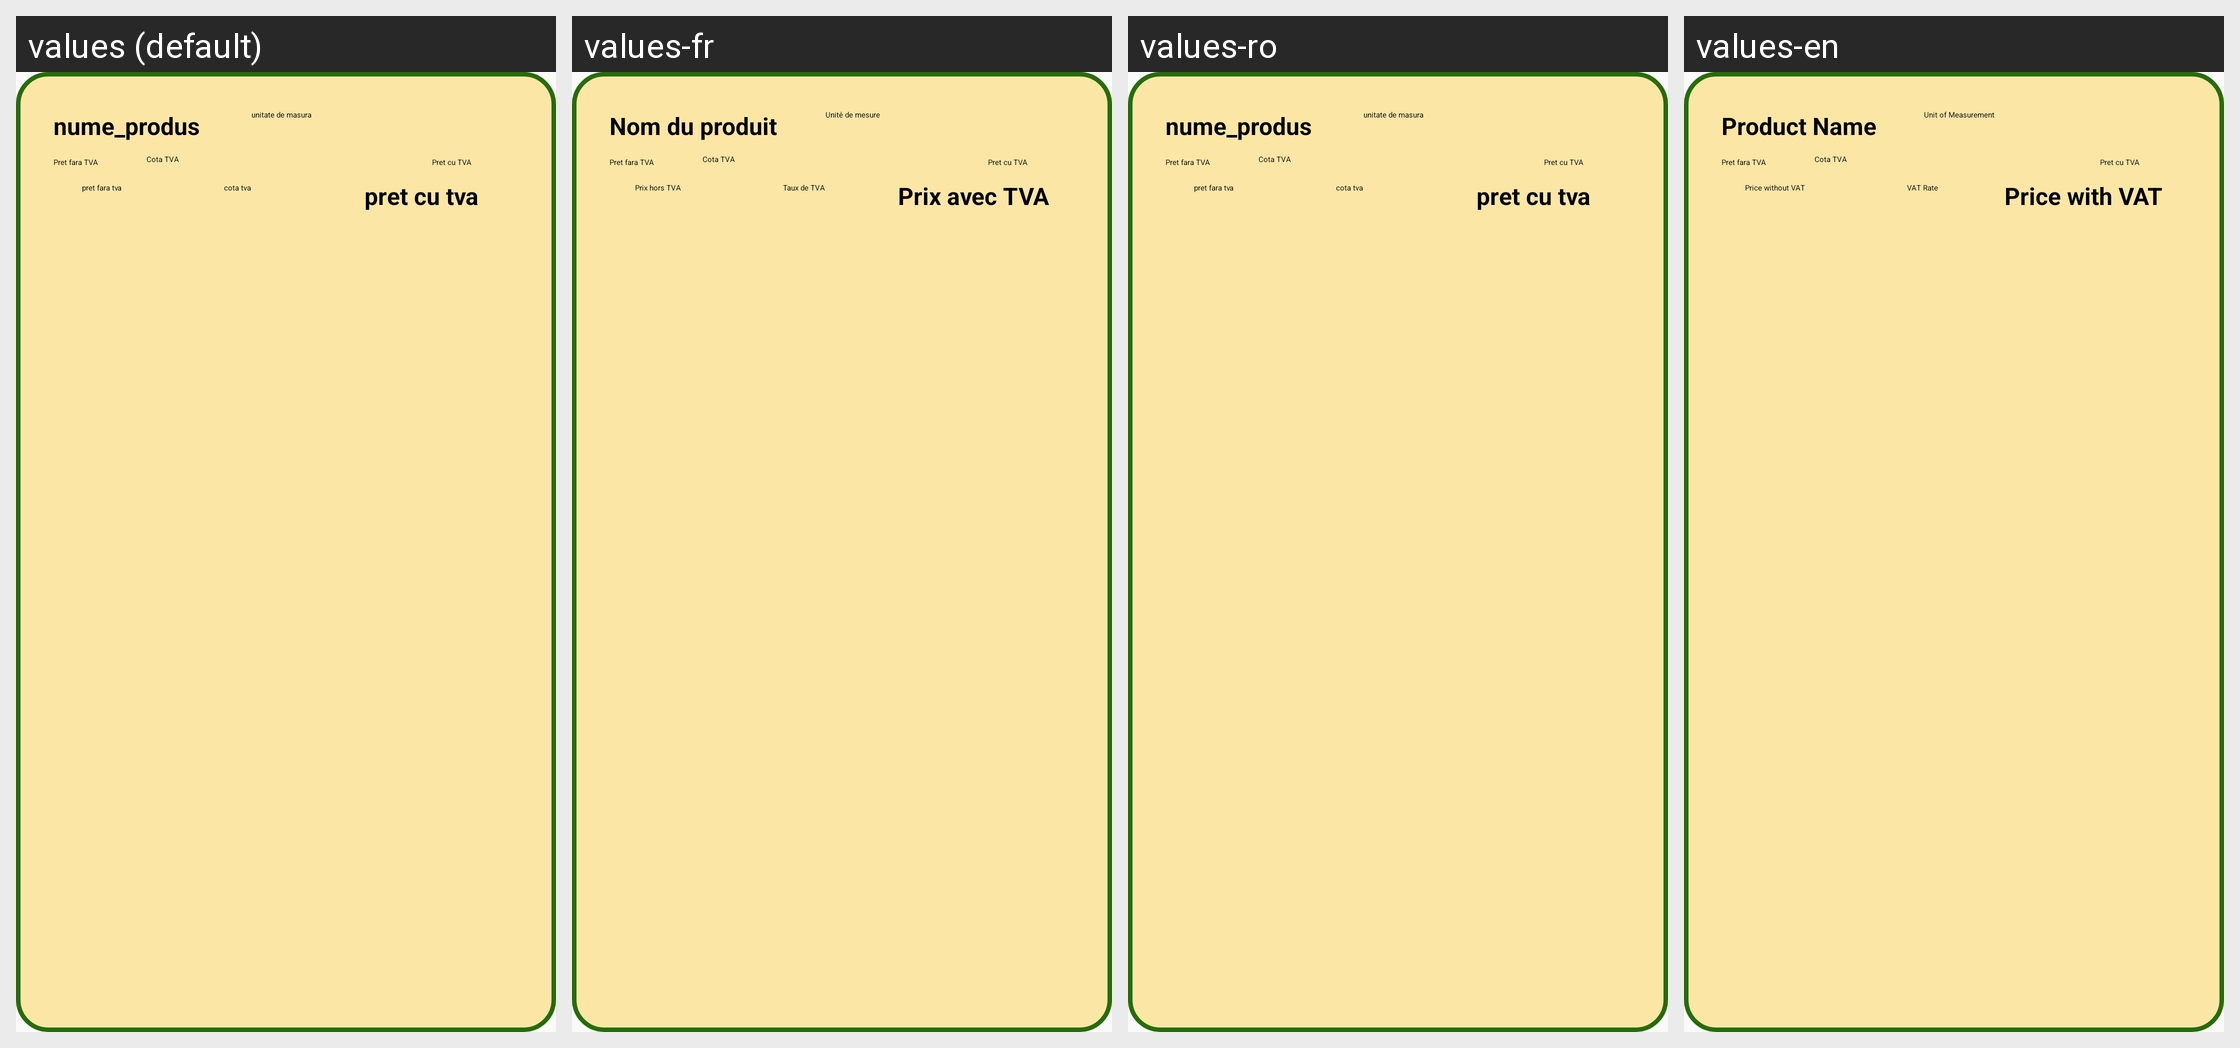

Strings drawn on this Android screen and how each of the app's shown locales translates them:
Android screen res/layout/lv_row_produs.xml rendered under 4 locales, left to right: values (default), values-fr, values-ro, values-en. Device: Nexus 5 (rendered at 1080×1920; each locale shown at half size, 540×960, under a caption strip naming it); theme Theme.Licenta2.MyTheme.
Other locales in the repository, not shown: values-en-rGB.
Strings drawn on this screen, with the default value and each locale's value (text and hints the layout hard-codes, and strings that could not be matched under every locale, appear in the picture but are not listed):

nume_produs
  values: nume_produs
  values-fr: Nom du produit
  values-ro: nume_produs
  values-en: Product Name

unitate_de_masura
  values: unitate de masura
  values-fr: Unité de mesure
  values-ro: unitate de masura
  values-en: Unit of Measurement

pret_fara_tva
  values: pret fara tva
  values-fr: Prix hors TVA
  values-ro: pret fara tva
  values-en: Price without VAT

pret_cu_tva
  values: pret cu tva
  values-fr: Prix avec TVA
  values-ro: pret cu tva
  values-en: Price with VAT

cota_tva
  values: cota tva
  values-fr: Taux de TVA
  values-ro: cota tva
  values-en: VAT Rate
